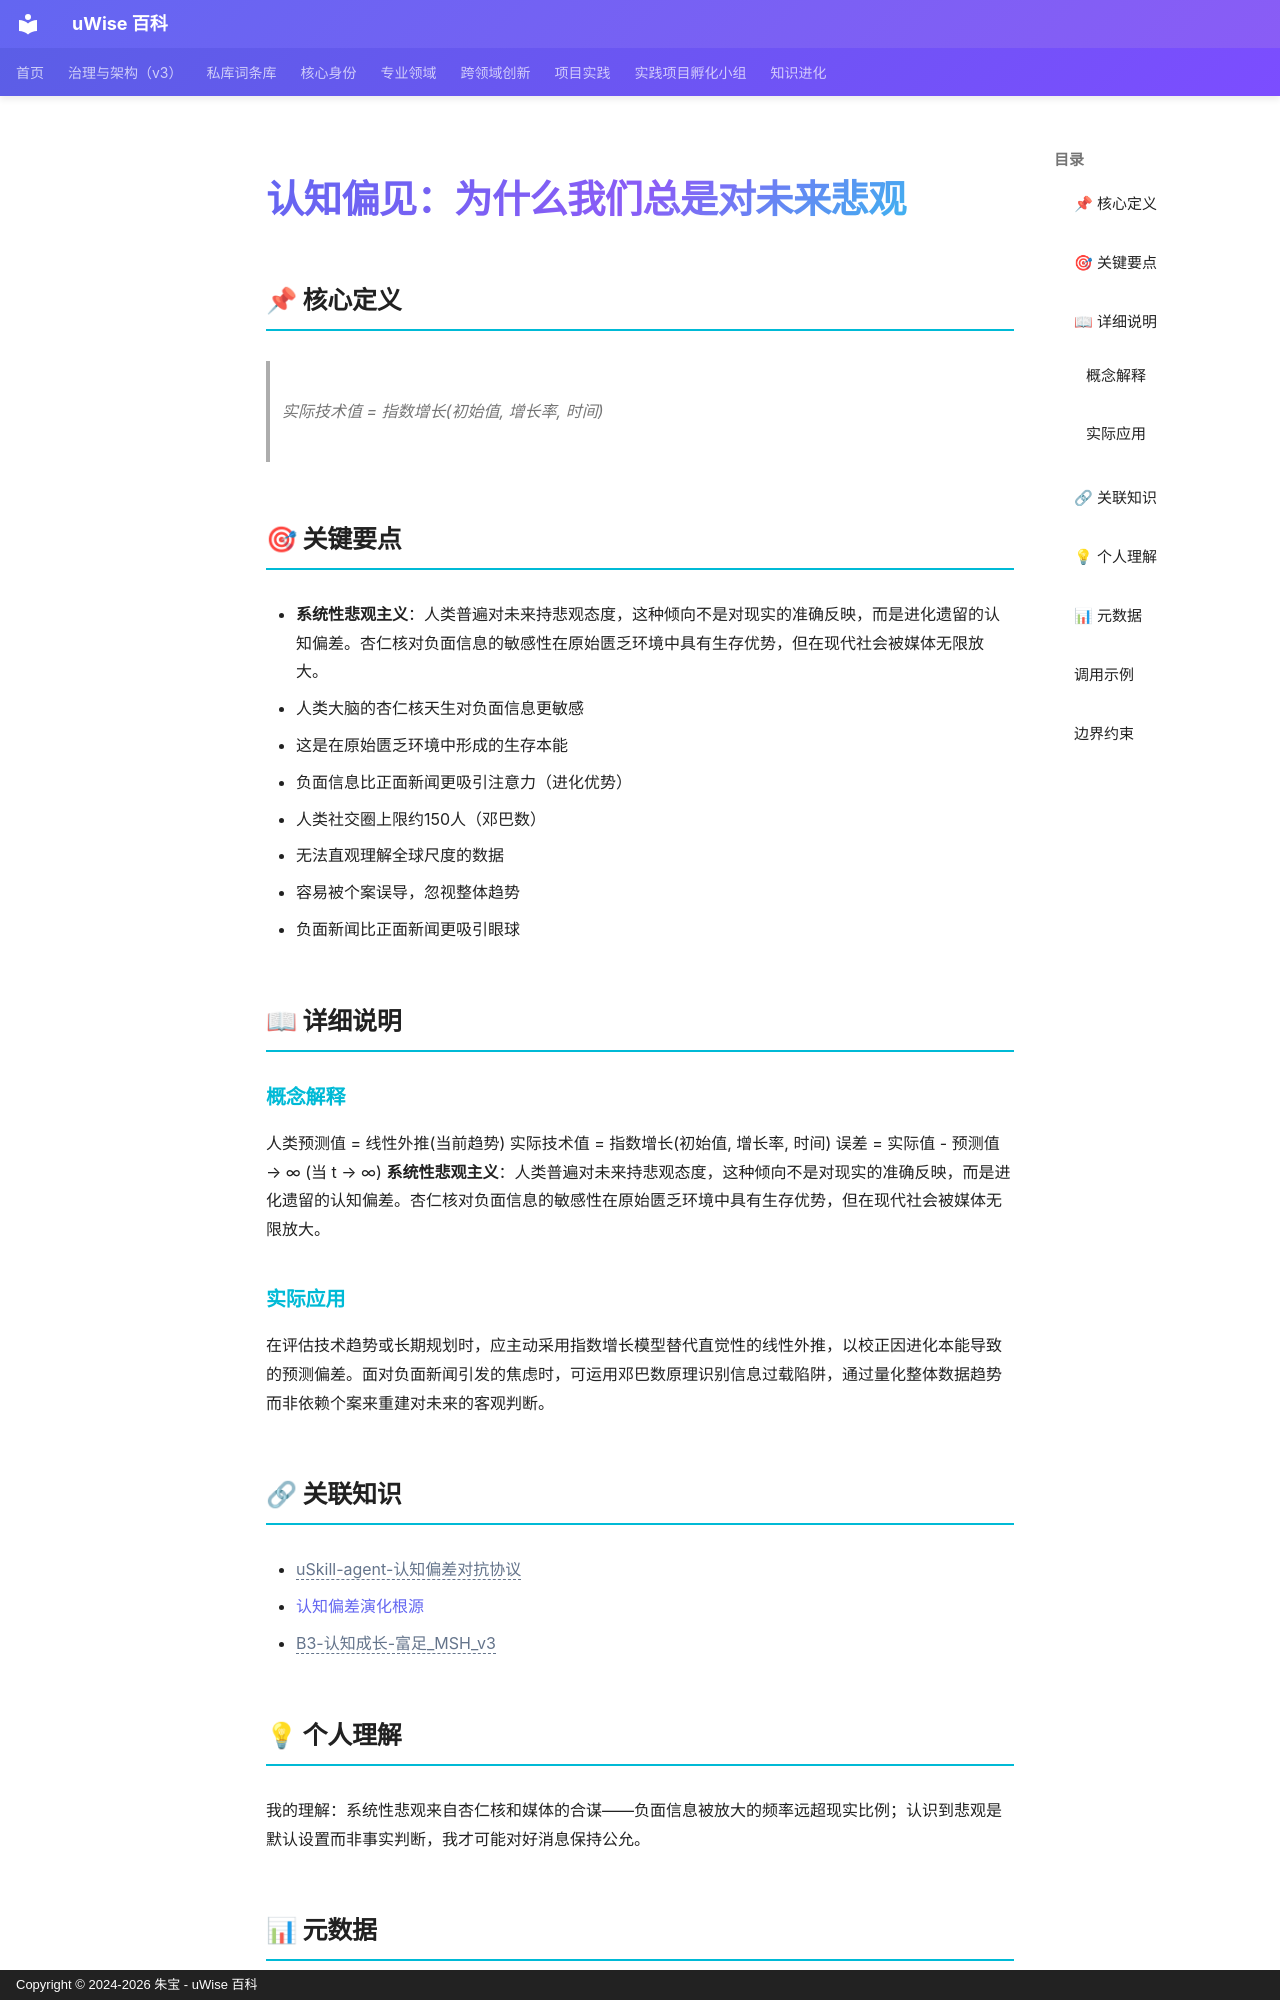

repository: zhubao315/uWise · page: vault-encyclopedia/md-a2ae62df/index.html · generator: mkdocs · copyright: Copyright © 2024-2026 朱宝 - uWise 百科

---
title: "认知偏见：为什么我们总是对未来悲观"
description: "实际技术值 = 指数增长(初始值, 增长率, 时间)"
---

# 认知偏见：为什么我们总是对未来悲观

## 📌 核心定义

> 实际技术值 = 指数增长(初始值, 增长率, 时间)

## 🎯 关键要点

- **系统性悲观主义**：人类普遍对未来持悲观态度，这种倾向不是对现实的准确反映，而是进化遗留的认知偏差。杏仁核对负面信息的敏感性在原始匮乏环境中具有生存优势，但在现代社会被媒体无限放大。
- 人类大脑的杏仁核天生对负面信息更敏感
- 这是在原始匮乏环境中形成的生存本能
- 负面信息比正面新闻更吸引注意力（进化优势）
- 人类社交圈上限约150人（邓巴数）
- 无法直观理解全球尺度的数据
- 容易被个案误导，忽视整体趋势
- 负面新闻比正面新闻更吸引眼球

## 📖 详细说明

### 概念解释
人类预测值 = 线性外推(当前趋势)
实际技术值 = 指数增长(初始值, 增长率, 时间)
误差 = 实际值 - 预测值 → ∞ (当 t → ∞)
**系统性悲观主义**：人类普遍对未来持悲观态度，这种倾向不是对现实的准确反映，而是进化遗留的认知偏差。杏仁核对负面信息的敏感性在原始匮乏环境中具有生存优势，但在现代社会被媒体无限放大。


### 实际应用

在评估技术趋势或长期规划时，应主动采用指数增长模型替代直觉性的线性外推，以校正因进化本能导致的预测偏差。面对负面新闻引发的焦虑时，可运用邓巴数原理识别信息过载陷阱，通过量化整体数据趋势而非依赖个案来重建对未来的客观判断。

## 🔗 关联知识

- <span class="uw-unresolved" data-target="uSkill-agent-认知偏差对抗协议" title="未解析的双链目标：uSkill-agent-认知偏差对抗协议">uSkill-agent-认知偏差对抗协议</span>
- [认知偏差演化根源](../md-b29da192/)
- <span class="uw-unresolved" data-target="B3-认知成长-富足_MSH_v3" title="未解析的双链目标：B3-认知成长-富足_MSH_v3">B3-认知成长-富足_MSH_v3</span>

## 💡 个人理解

我的理解：系统性悲观来自杏仁核和媒体的合谋——负面信息被放大的频率远超现实比例；认识到悲观是默认设置而非事实判断，我才可能对好消息保持公允。

## 📊 元数据

| 属性 | 值 |
|------|-----|
| 分类代码 | 02-AI-Architecture |
| 知识类型 | concept |
| 精修时间 | 2026-06-17 11:53 |

---
